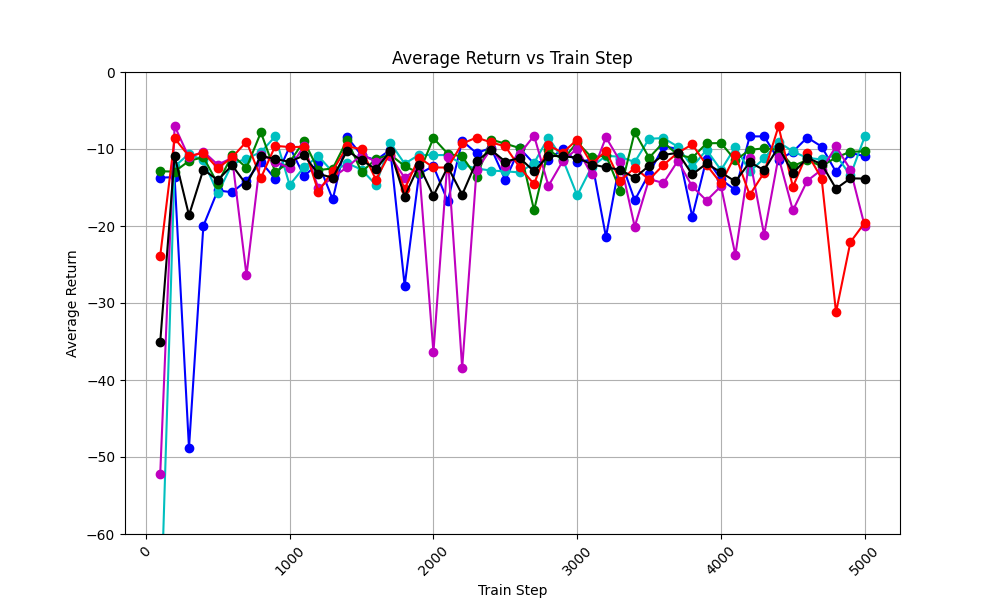

The file beside this chart, header and first rows:
train_step, avg_return_0, avg_return_1, avg_return_2, avg_return_3, avg_return_4, avg_of_avg_returns
100, -13.72, -72.74, -12.88, -52.21, -23.86, -35.08
200, -13.65, -12.26, -12.94, -7.006, -8.608, -10.89
300, -48.83, -10.63, -11.55, -11.1, -10.94, -18.61
400, -19.98, -11.49, -11.06, -10.33, -10.49, -12.67
500, -15.39, -15.76, -14.51, -12.04, -12.51, -14.04
600, -15.61, -11.95, -10.78, -11.15, -11.09, -12.12
700, -14.11, -11.24, -12.44, -26.4, -9.042, -14.65
800, -11.64, -10.41, -7.84, -10.8, -13.76, -10.89
900, -13.9, -8.363, -12.97, -11.63, -9.593, -11.29
1000, -9.707, -14.68, -11.71, -12.5, -9.743, -11.67
1100, -13.51, -12.35, -8.967, -9.592, -9.717, -10.83
1200, -11.87, -10.94, -12.73, -15.09, -15.56, -13.24
1300, -16.55, -13.01, -12.53, -13.7, -12.81, -13.72
1400, -8.457, -11.85, -8.816, -12.36, -9.664, -10.23
1500, -10.82, -12.67, -13, -10.76, -10.02, -11.45
1600, -11.46, -14.65, -11.32, -11.63, -13.99, -12.61
1700, -10.1, -9.204, -10.73, -10.92, -10.43, -10.28
1800, -27.77, -11.91, -12.22, -13.74, -15.21, -16.17
1900, -13.23, -10.76, -13.13, -12.34, -11.11, -12.11
2000, -12.22, -10.79, -8.588, -36.39, -12.4, -16.08
2100, -16.8, -10.79, -10.62, -11, -12.41, -12.32
2200, -8.932, -12.03, -10.97, -38.45, -9.285, -15.93
2300, -10.54, -12.54, -13.64, -12.74, -8.518, -11.6
2400, -9.846, -12.8, -8.769, -10.01, -9.126, -10.11
2500, -14.01, -12.9, -9.314, -12.25, -9.668, -11.63
2600, -9.915, -13.04, -9.877, -10.64, -12.38, -11.17
2700, -11.9, -11.81, -17.95, -8.269, -14.56, -12.9
2800, -11.38, -8.52, -10.08, -14.79, -9.535, -10.86
2900, -10, -11.35, -11.42, -11.56, -10.48, -10.96
3000, -11.66, -16.03, -9.122, -9.95, -8.771, -11.11
3100, -11.4, -12.34, -11.08, -13.31, -11.94, -12.01
3200, -21.42, -10.87, -10.81, -8.485, -10.25, -12.37
3300, -11.35, -11.02, -15.4, -11.63, -14.15, -12.71
3400, -16.65, -11.69, -7.8, -20.1, -12.43, -13.73
3500, -13.19, -8.671, -11.13, -13.9, -13.97, -12.17
3600, -9.664, -8.583, -9.147, -14.42, -12.06, -10.77
3700, -9.97, -9.696, -10.76, -11.54, -10.48, -10.49
3800, -18.79, -12.32, -11.15, -14.87, -9.413, -13.31
3900, -11.24, -10.12, -9.258, -16.69, -12.09, -11.88
4000, -13.96, -12.74, -9.23, -14.83, -14.47, -13.05
4100, -15.32, -9.733, -11.47, -23.76, -10.8, -14.22
4200, -8.364, -12.91, -10.11, -11.22, -15.98, -11.72
4300, -8.36, -11.22, -9.91, -21.16, -13.06, -12.74
4400, -11.39, -9.094, -10.1, -11.03, -7.057, -9.735
4500, -10.36, -10.32, -12.21, -17.98, -14.91, -13.16
4600, -8.507, -11.16, -11.43, -14.13, -10.57, -11.16
4700, -9.687, -11.35, -12.23, -12.68, -13.84, -11.96
4800, -12.98, -10.78, -11.1, -9.665, -31.21, -15.15
4900, -10.51, -13.44, -10.36, -12.67, -22.1, -13.81
5000, -10.93, -8.375, -10.3, -20.05, -19.56, -13.84
